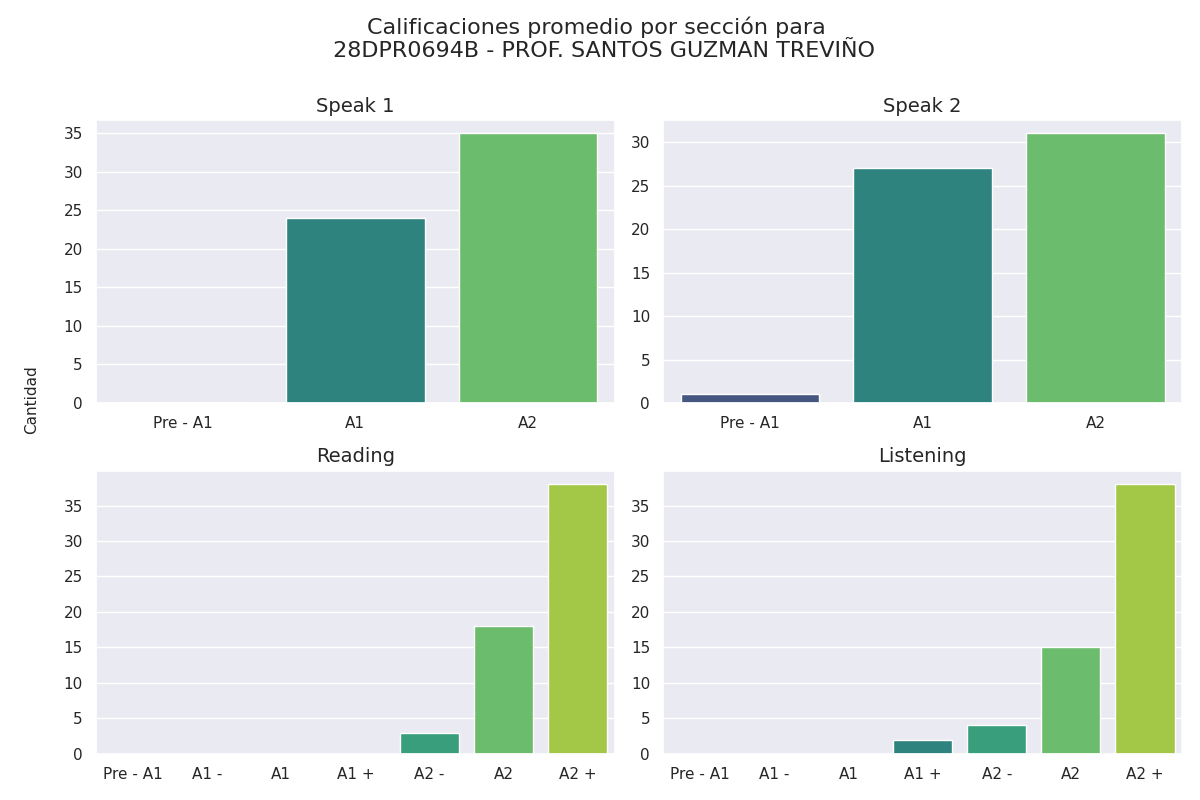

Data behind this chart, as committed beside it:
Sección, Calificación, Cantidad de alumnos con esa calificación
speak 1, Pre - A1, 0
speak 1, A1, 24
speak 1, A2, 35
speak 2, Pre - A1, 1
speak 2, A1, 27
speak 2, A2, 31
reading, Pre - A1, 0
reading, A1 -, 0
reading, A1, 0
reading, A1 +, 0
reading, A2 -, 3
reading, A2, 18
reading, A2 +, 38
listening, Pre - A1, 0
listening, A1 -, 0
listening, A1, 0
listening, A1 +, 2
listening, A2 -, 4
listening, A2, 15
listening, A2 +, 38
